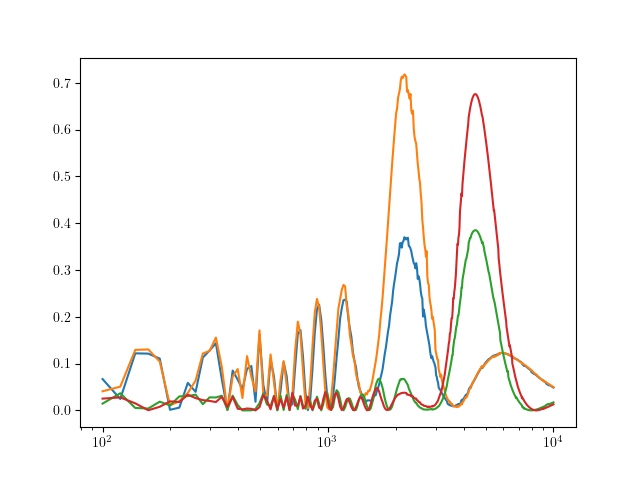

The file beside this chart, header and first rows:
GeV, Pms1_s001, Pms1_s000, Pms2_s001, Pms2_s000
100.0, 0.06703, 0.04084, 0.01453, 0.02517
119.8, 0.02446, 0.05073, 0.03663, 0.02777
139.7, 0.1219, 0.1293, 0.005218, 0.01504
159.5, 0.1213, 0.1303, 0.004014, 0.0003527
179.4, 0.1107, 0.1044, 0.01868, 0.007762
199.2, 0.001268, 0.01054, 0.01066, 0.0194
219, 0.005944, 0.01978, 0.02998, 0.01796
238.9, 0.0588, 0.03734, 0.03072, 0.03343
258.7, 0.03963, 0.06378, 0.03353, 0.02631
278.6, 0.113, 0.1216, 0.01328, 0.02197
298.4, 0.1281, 0.1272, 0.02792, 0.02027
318.2, 0.1436, 0.1556, 0.0276, 0.01789
338.1, 0.06641, 0.09265, 0.03135, 0.02906
357.9, 0.0008091, 0.001134, 0.00177, 0.007609
377.8, 0.08514, 0.07187, 0.03147, 0.02886
397.6, 0.06574, 0.08841, 0.01154, 0.003589
417.4, 0.04548, 0.02643, 7.492807283850493e-06, 0.002273
437.3, 0.08879, 0.116, 0.0001307, 0.004044
457.1, 0.09479, 0.07193, 0.0001533, 0.003405
477, 0.01846, 0.04054, 0.00323, 4.6317036956073303e-05
496.8, 0.1623, 0.1709, 0.01552, 0.0069
516.6, 0.05484, 0.03329, 0.03621, 0.03263
536.5, 0.01423, 0.03128, 0.01254, 0.02109
556.3, 0.1093, 0.1195, 0.009572, 0.002239
576.2, 0.07187, 0.05814, 0.03088, 0.03067
596, 0.001113, 0.0007773, 0.0001474, 0.003302
615.8, 0.041, 0.06447, 0.03201, 0.02445
635.7, 0.1026, 0.1054, 0.0008728, 0.005884
655.5, 0.07358, 0.05448, 0.03317, 0.0288
675.4, 0.01016, 0.001147, 0.0003896, 0.001146
695.2, 0.01308, 0.03397, 0.03484, 0.03763
715, 0.09271, 0.128, 0.02273, 0.01021
734.9, 0.164, 0.1896, 0.002704, 0.0103
754.7, 0.1719, 0.1631, 0.03096, 0.02955
774.5, 0.1156, 0.08425, 0.0106, 0.003928
794.4, 0.03754, 0.01464, 0.00348, 0.01031
814.2, 0.0004676, 0.004172, 0.02931, 0.02899
834.1, 0.02324, 0.05576, 0.0208, 0.01054
853.9, 0.09066, 0.1385, 0.0002352, 0.001686
873.7, 0.1659, 0.2092, 0.01348, 0.02096
893.6, 0.2163, 0.2383, 0.02931, 0.02478
913.4, 0.226, 0.2205, 0.01477, 0.005713
933.3, 0.1939, 0.1664, 0.0001863, 0.002878
953.1, 0.1387, 0.1007, 0.01346, 0.02421
972.9, 0.07601, 0.04077, 0.0372, 0.03931
992.8, 0.02908, 0.006606, 0.03736, 0.02793
1013, 0.002794, 0.001886, 0.01739, 0.006265
1032, 0.003819, 0.02581, 0.0009494, 0.0009568
1052, 0.02823, 0.06772, 0.006859, 0.01604
1072, 0.06799, 0.1203, 0.02794, 0.03422
1092, 0.1128, 0.1699, 0.04327, 0.03785
1112, 0.1519, 0.2175, 0.03846, 0.02623
1132, 0.1958, 0.238, 0.0238, 0.008378
1152, 0.2187, 0.2578, 0.006055, 0.0006852
1171, 0.2355, 0.2682, 0.0001655, 0.004478
1191, 0.2368, 0.2648, 0.006623, 0.0157
1211, 0.2324, 0.2232, 0.01794, 0.02415
1231, 0.197, 0.2041, 0.02617, 0.02431
1251, 0.1745, 0.1601, 0.02508, 0.01581
1271, 0.1563, 0.1406, 0.01671, 0.00702
... 440 more rows
